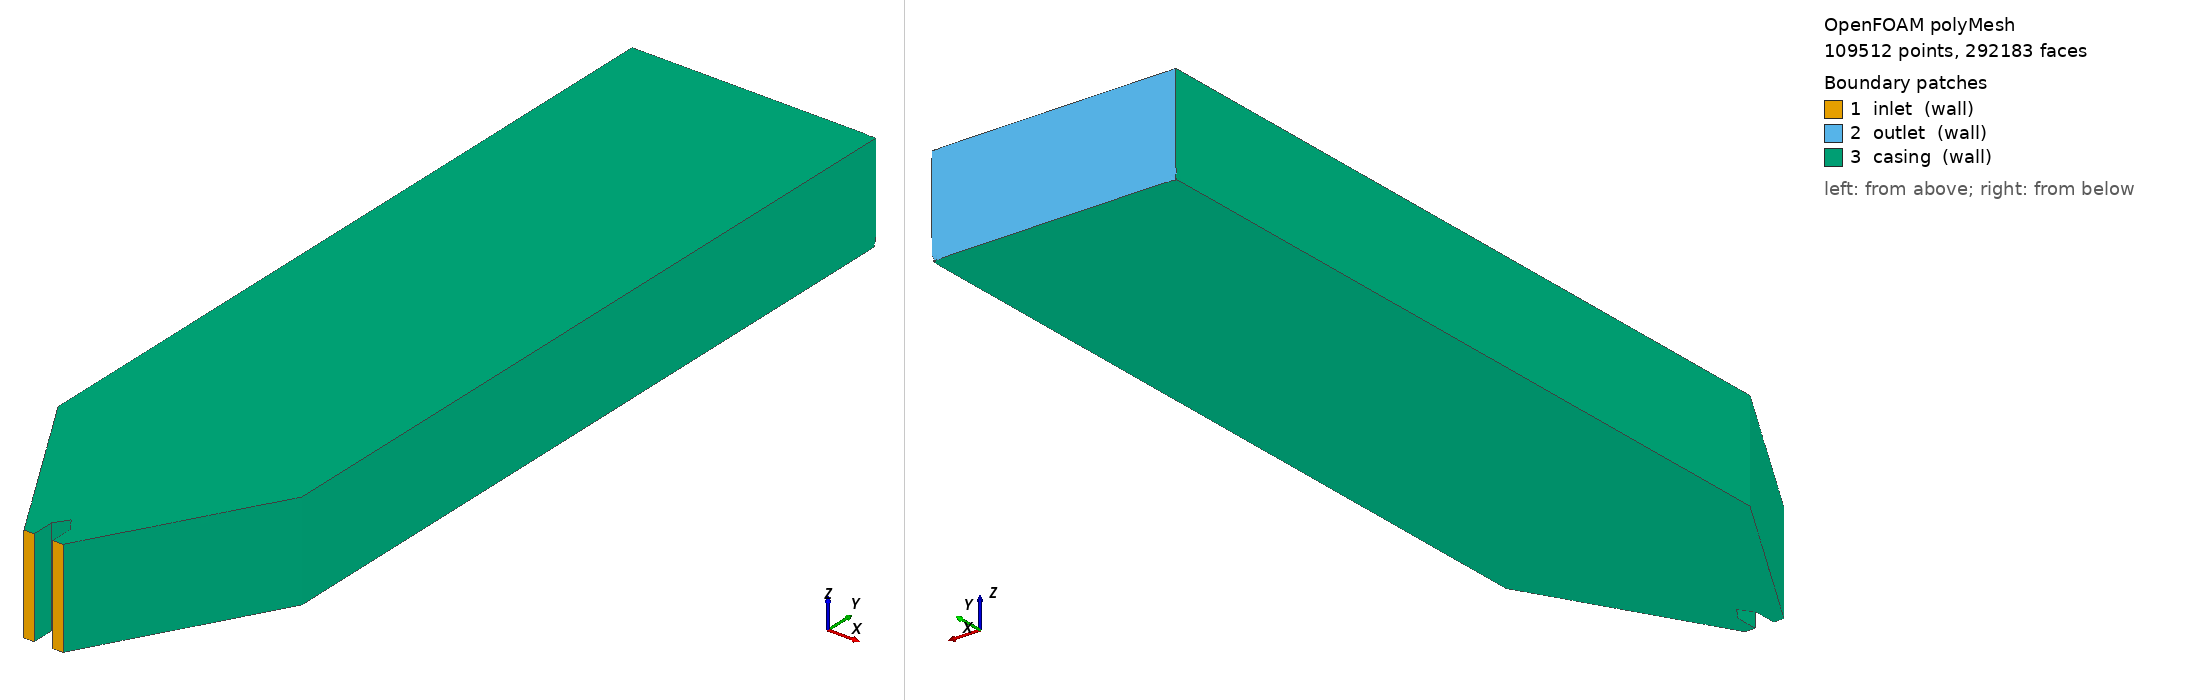

OpenFOAM case: the committed polyMesh, 109512 points, 292183 faces. Boundary patches (legend numbers): 1 inlet (wall), 2 outlet (wall), 3 casing (wall). Left view from above one corner, right view from below the opposite corner. Boundary conditions: 5 field file(s) under 0/; 3 of 3 drawn patches have an entry in a shipped field file.

=== constant/polyMesh/boundary ===
/*--------------------------------*- C++ -*----------------------------------*\
| =========                 |                                                 |
| \\      /  F ield         | OpenFOAM: The Open Source CFD Toolbox           |
|  \\    /   O peration     | Version:  4.0                                   |
|   \\  /    A nd           | Web:      www.OpenFOAM.org                      |
|    \\/     M anipulation  |                                                 |
\*---------------------------------------------------------------------------*/
FoamFile
{
    version     2.0;
    format      ascii;
    class       polyBoundaryMesh;
    location    "2/polyMesh";
    object      boundary;
}
// * * * * * * * * * * * * * * * * * * * * * * * * * * * * * * * * * * * * * //

3
(
    inlet
    {
        type            wall;
        inGroups        1(wall);
        nFaces          288;
        startFace       267709;
    }
    outlet
    {
        type            wall;
        inGroups        1(wall);
        nFaces          517;
        startFace       267997;
    }
    casing
    {
        type            wall;
        inGroups        1(wall);
        nFaces          23669;
        startFace       268514;
    }
)

// ************************************************************************* //


=== system/controlDict ===
/*--------------------------------*- C++ -*----------------------------------*\
| =========                 |                                                 |
| \\      /  F ield         | OpenFOAM: The Open Source CFD Toolbox           |
|  \\    /   O peration     | Version:  1.6                                   |
|   \\  /    A nd           | Web:      www.OpenFOAM.org                      |
|    \\/     M anipulation  |                                                 |
\*---------------------------------------------------------------------------*/
FoamFile
{
    version     2.0;
    format      ascii;
    class       dictionary;
    location    "system";
    object      controlDict;
}
// * * * * * * * * * * * * * * * * * * * * * * * * * * * * * * * * * * * * * //

application     cfdemSolverPiso;

startFrom       latestTime;

startTime       0;

stopAt          endTime;

endTime         1e5;

deltaT          5e-5;

writeControl    adjustableRunTime;

writeInterval   .1;
/*
stopAt          endTime;

endTime         1e4;

deltaT          1;

writeControl    adjustableRunTime;

writeInterval   100;
*/
purgeWrite      0;

writeFormat     ascii;

writePrecision  6;

writeCompression uncompressed;

timeFormat      general;

timePrecision   6;

runTimeModifiable yes;

adjustTimeStep  no;

maxCo 1;

//libs ( "libgroovyBC.so" "libfiniteVolumeCFDEM.so");

functions
{
#include "postProcessingDict"
}
// ************************************************************************* //


=== 0/U ===
/*--------------------------------*- C++ -*----------------------------------*\
| =========                 |                                                 |
| \\      /  F ield         | OpenFOAM: The Open Source CFD Toolbox           |
|  \\    /   O peration     | Version:  1.6                                   |
|   \\  /    A nd           | Web:      http://www.OpenFOAM.org               |
|    \\/     M anipulation  |                                                 |
\*---------------------------------------------------------------------------*/
FoamFile
{
    version     2.0;
    format      ascii;
    class       volVectorField;
    object      U;
}
// * * * * * * * * * * * * * * * * * * * * * * * * * * * * * * * * * * * * * //

dimensions      [0 1 -1 0 0 0 0];

internalField   uniform (0 1 0);

boundaryField
{

    casing
    {
        type            fixedValue;
        value           uniform (0 0 0);
    }

    inlet
    {
        type            fixedValue;
        value           uniform (0 25 0);
    }
    nozzle
    {
//        type            flowRateInletVelocity;
//        volumetricFlowRate .0014;
        type            surfaceNormalFixedValue;
        refValue        -17.33; // negative: INTO domain
        value           uniform (0 0 0);
    }

    outlet
    {
        type            zeroGradient;
    }
}

// ************************************************************************* //


=== 0/epsilon ===
/*--------------------------------*- C++ -*----------------------------------*\
| =========                 |                                                 |
| \\      /  F ield         | OpenFOAM: The Open Source CFD Toolbox           |
|  \\    /   O peration     | Version:  1.6                                   |
|   \\  /    A nd           | Web:      www.OpenFOAM.org                      |
|    \\/     M anipulation  |                                                 |
\*---------------------------------------------------------------------------*/
FoamFile
{
    version     2.0;
    format      ascii;
    class       volScalarField;
    location    "0";
    object      epsilon;
}
// * * * * * * * * * * * * * * * * * * * * * * * * * * * * * * * * * * * * * //

dimensions      [0 2 -3 0 0 0 0];

internalField   uniform 800;

boundaryField
{
    casing
    {
        type            epsilonWallFunction;
        Cmu             0.09;
        kappa           0.41;
        E               9.8;
        value           uniform 800;
    }
    inlet
    {
        type            fixedValue;
        value           uniform 800;
    }
    nozzle
    {
        type            fixedValue;
        value           uniform 10000;
    }

    outlet
    {
        type            zeroGradient;
    }
}


// ************************************************************************* //


=== 0/k ===
/*--------------------------------*- C++ -*----------------------------------*\
| =========                 |                                                 |
| \\      /  F ield         | OpenFOAM: The Open Source CFD Toolbox           |
|  \\    /   O peration     | Version:  1.6                                   |
|   \\  /    A nd           | Web:      www.OpenFOAM.org                      |
|    \\/     M anipulation  |                                                 |
\*---------------------------------------------------------------------------*/
FoamFile
{
    version     2.0;
    format      ascii;
    class       volScalarField;
    location    "0";
    object      k;
}
// * * * * * * * * * * * * * * * * * * * * * * * * * * * * * * * * * * * * * //

dimensions      [0 2 -2 0 0 0 0];

internalField   uniform .2;

boundaryField
{
    casing
    {
        type            kqRWallFunction;
        value           uniform .2;
    }
    inlet
    {
        type            fixedValue;
        value           uniform .2;
    }
    nozzle
    {
        type            fixedValue;
        value           uniform .2;
    }

    outlet
    {
        type            zeroGradient;
    }
}


// ************************************************************************* //


=== 0/nut ===
/*--------------------------------*- C++ -*----------------------------------*\
| =========                 |                                                 |
| \\      /  F ield         | OpenFOAM: The Open Source CFD Toolbox           |
|  \\    /   O peration     | Version:  1.6                                   |
|   \\  /    A nd           | Web:      www.OpenFOAM.org                      |
|    \\/     M anipulation  |                                                 |
\*---------------------------------------------------------------------------*/
FoamFile
{
    version     2.0;
    format      ascii;
    class       volScalarField;
    location    "0";
    object      nut;
}
// * * * * * * * * * * * * * * * * * * * * * * * * * * * * * * * * * * * * * //

dimensions      [0 2 -1 0 0 0 0];

internalField   uniform 0;

boundaryField
{
    casing
    {
        type            nutkWallFunction;
        Cmu             0.09;
        kappa           0.41;
        E               9.8;
        value           uniform 0;
    }
    ".*"
    {
        type            calculated;
        value           uniform 0;
    }
}


// ************************************************************************* //


Also in the case, not shown: constant/polyMesh/faces (numeric list); constant/polyMesh/neighbour (numeric list); constant/polyMesh/owner (numeric list); constant/polyMesh/points (numeric list).
